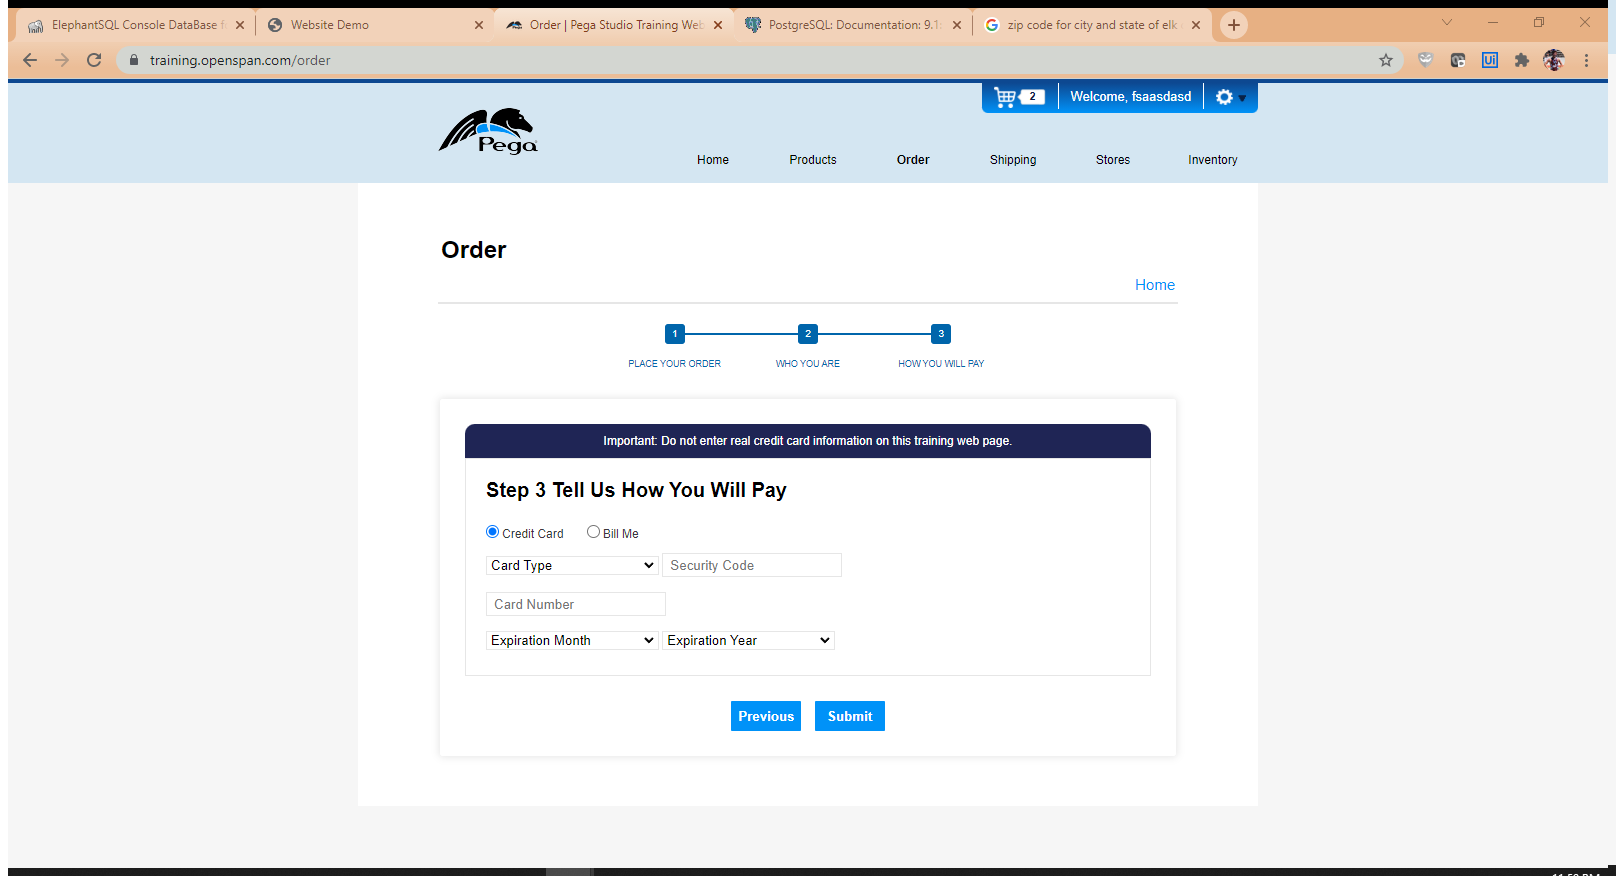
Workflow: PegaAfterBill

Step 1: Attach Browser 'OrderPega Page' in window 'Order | Pega Studio Training Web Application' (chrome.exe)

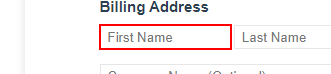
Step 2: type [Fname] into the text box 'bfirst_name'

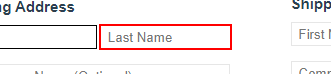
Step 3: type [Lname] into the text box 'blast_name'

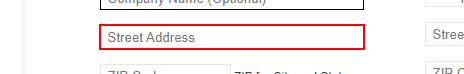
Step 4: type [StreetAdd] into the text box 'bstreet_address'

Step 5: type [zipCode] into the text box 'bzip_code' (no picture)

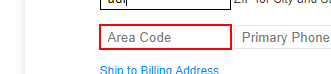
Step 6: type [areaCode] into the text box 'barea_code'

Step 7: type [PrimePhone] into the text box 'bprimary_phone' (no picture)

Step 8: click on the link 'ship_to_bill' (no picture)

Step 9: click on the text box (no picture)

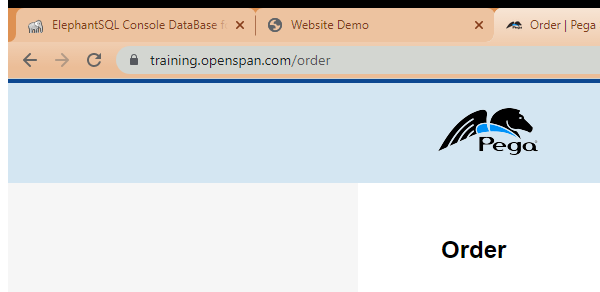
Step 10: Attach Browser 'OrderPega Page' in window 'Order | Pega Studio Training Web Application' (chrome.exe)

Step 11: check the text box 'credit_card' (no picture)

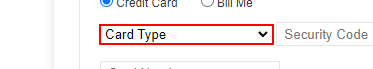
Step 12: select [CardType] in the drop-down 'card_type'

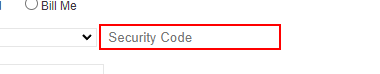
Step 13: type [SecCode] into the text box 'security_code'

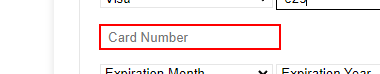
Step 14: type [cardNum] into the text box 'card_number'

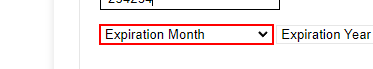
Step 15: select [expMonth] in the drop-down 'expiry_month'

Step 16: select [expYear] in the drop-down 'expiry_year' (no picture)

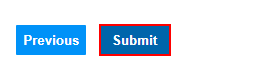
Step 17: click on the text box

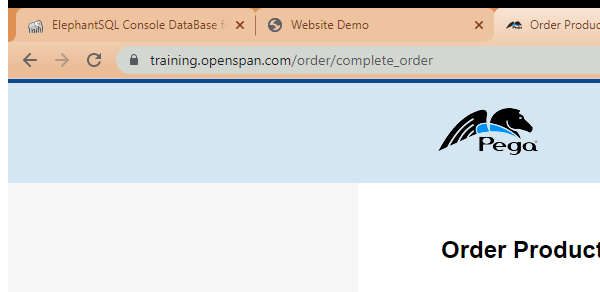
Step 18: Attach Browser 'OrderPega Page' in window 'Order Products | Pega Studio Training Web Application' (chrome.exe)